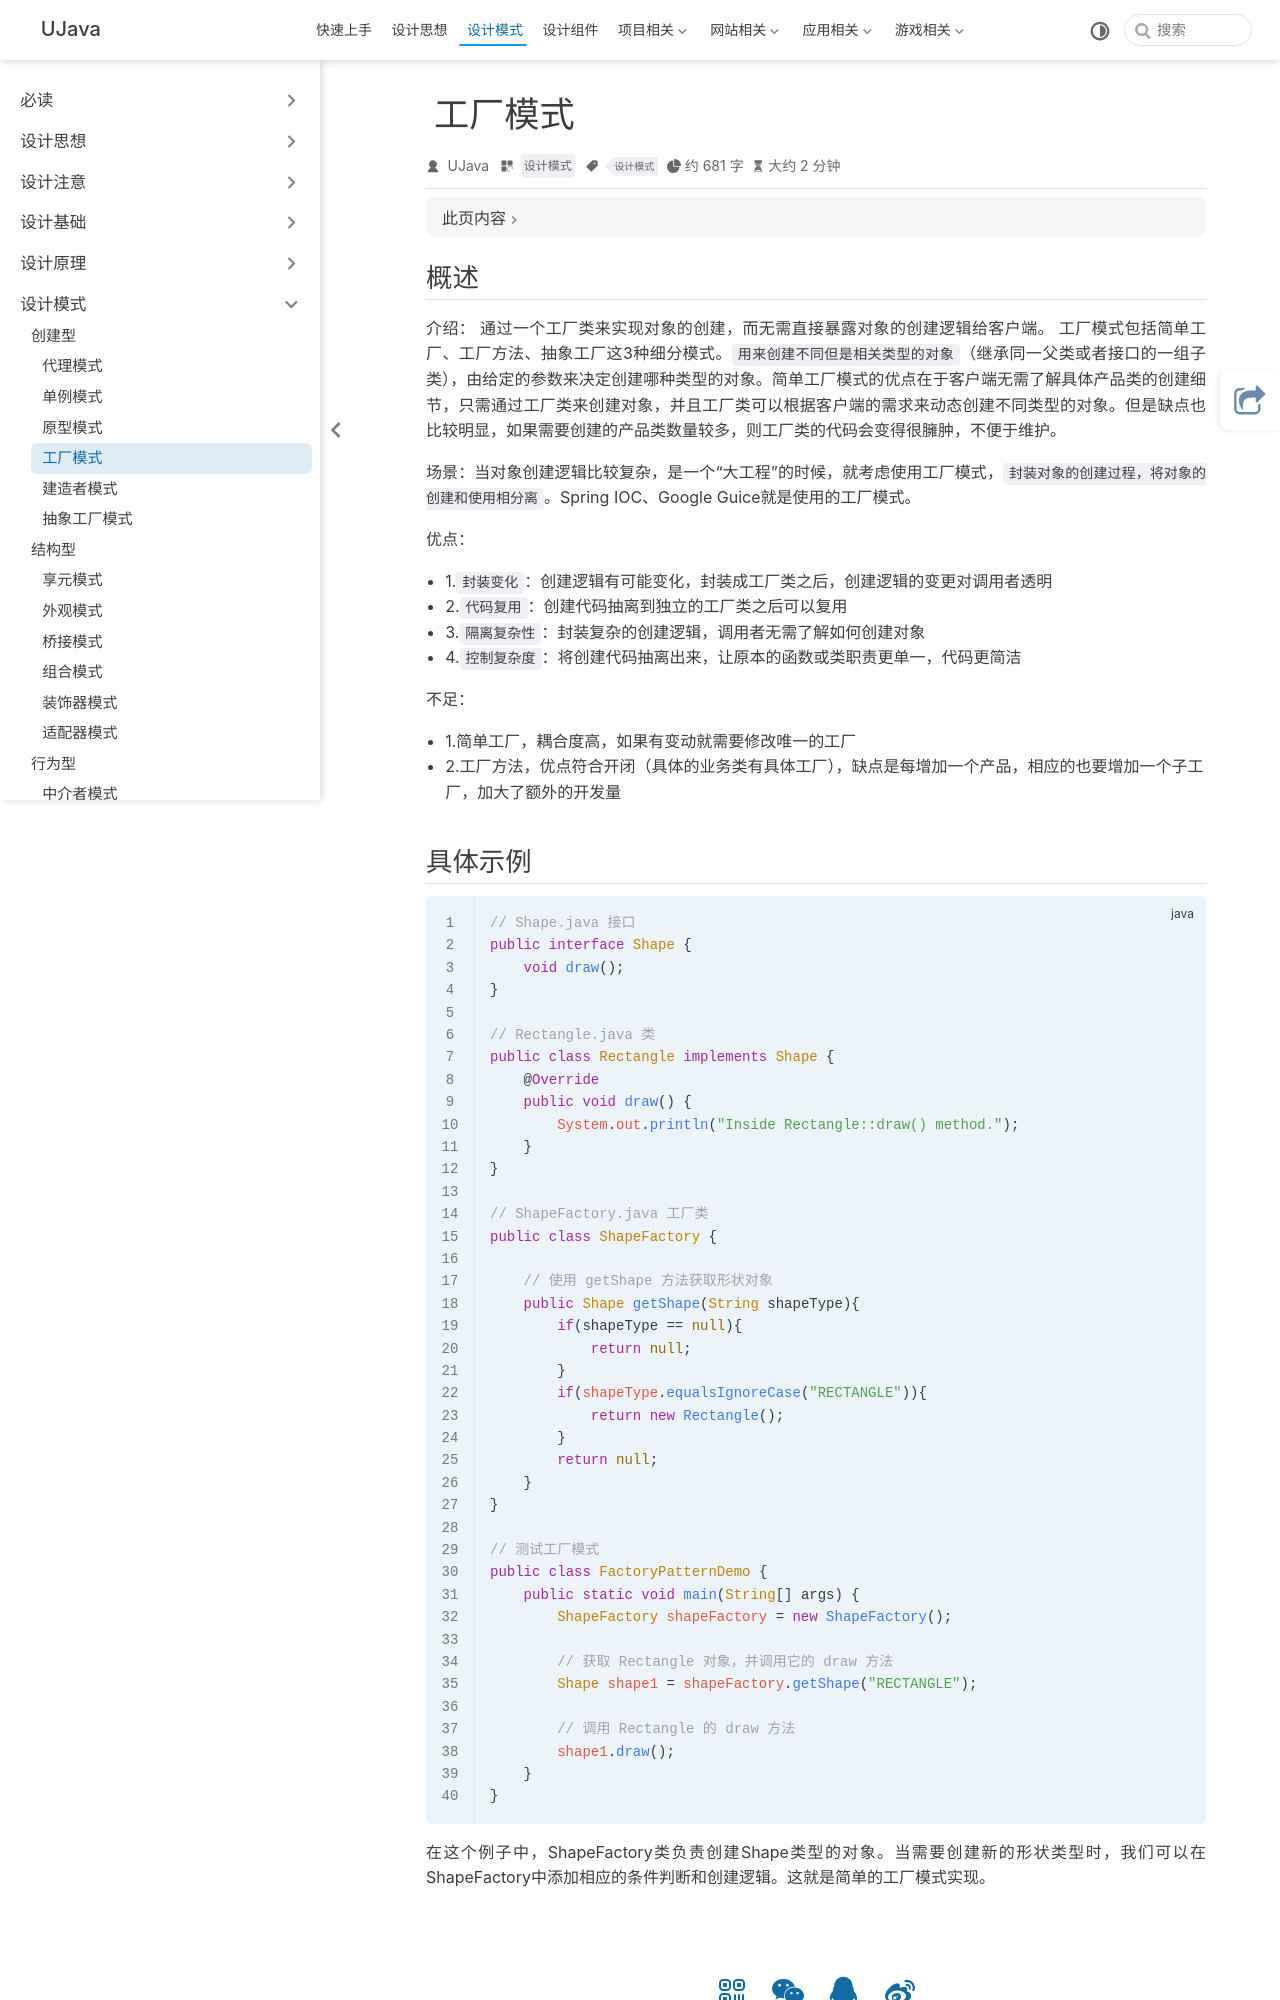

repository: yangchunjian/ujava · page: design/create/factory.html · generator: jekyll

---
title: 工厂模式
icon: laptop-code
category:
- 设计模式
tag:
- 设计模式
---

## 概述

**介绍**： 通过一个工厂类来实现对象的创建，而无需直接暴露对象的创建逻辑给客户端。 工厂模式包括简单工厂、工厂方法、抽象工厂这3种细分模式。`用来创建不同但是相关类型的对象`（继承同一父类或者接口的一组子类），由给定的参数来决定创建哪种类型的对象。简单工厂模式的优点在于客户端无需了解具体产品类的创建细节，只需通过工厂类来创建对象，并且工厂类可以根据客户端的需求来动态创建不同类型的对象。但是缺点也比较明显，如果需要创建的产品类数量较多，则工厂类的代码会变得很臃肿，不便于维护。

**场景**：当对象创建逻辑比较复杂，是一个“大工程”的时候，就考虑使用工厂模式，`封装对象的创建过程，将对象的创建和使用相分离`。Spring IOC、Google Guice就是使用的工厂模式。

**优点**：
* 1.`封装变化`：创建逻辑有可能变化，封装成工厂类之后，创建逻辑的变更对调用者透明
* 2.`代码复用`：创建代码抽离到独立的工厂类之后可以复用
* 3.`隔离复杂性`：封装复杂的创建逻辑，调用者无需了解如何创建对象
* 4.`控制复杂度`：将创建代码抽离出来，让原本的函数或类职责更单一，代码更简洁

**不足**：
* 1.简单工厂，耦合度高，如果有变动就需要修改唯一的工厂
* 2.工厂方法，优点符合开闭（具体的业务类有具体工厂），缺点是每增加一个产品，相应的也要增加一个子工厂，加大了额外的开发量
